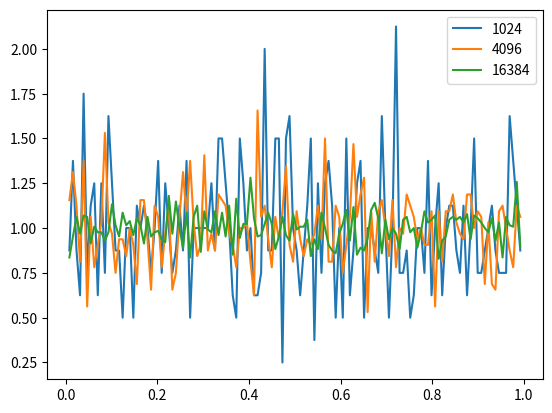

This figure's Python source:
import numpy as np
import matplotlib.pyplot as plt


def histogram(samples, inf, sup, n_bins):
    samples_transformed = ((samples - inf) / (sup - inf) * n_bins).astype(int)
    bins_values = np.zeros(n_bins, dtype=int)
    for i in samples_transformed:
        bins_values[i] += 1
    dx = (sup - inf) / n_bins
    bins_limits = np.linspace(inf + dx, sup - dx, n_bins)
    return bins_limits, bins_values / (dx * samples.size)


if __name__ == "__main__":

    # Problem 1
    for i in [1024, 4096, 16384]:
        samples = np.random.random_sample(i)
        x, y = histogram(samples, 0, 1, 128)
        plt.plot(x, y, label=f'{i}')
        plt.legend()
    plt.show()

    # Problem 2

